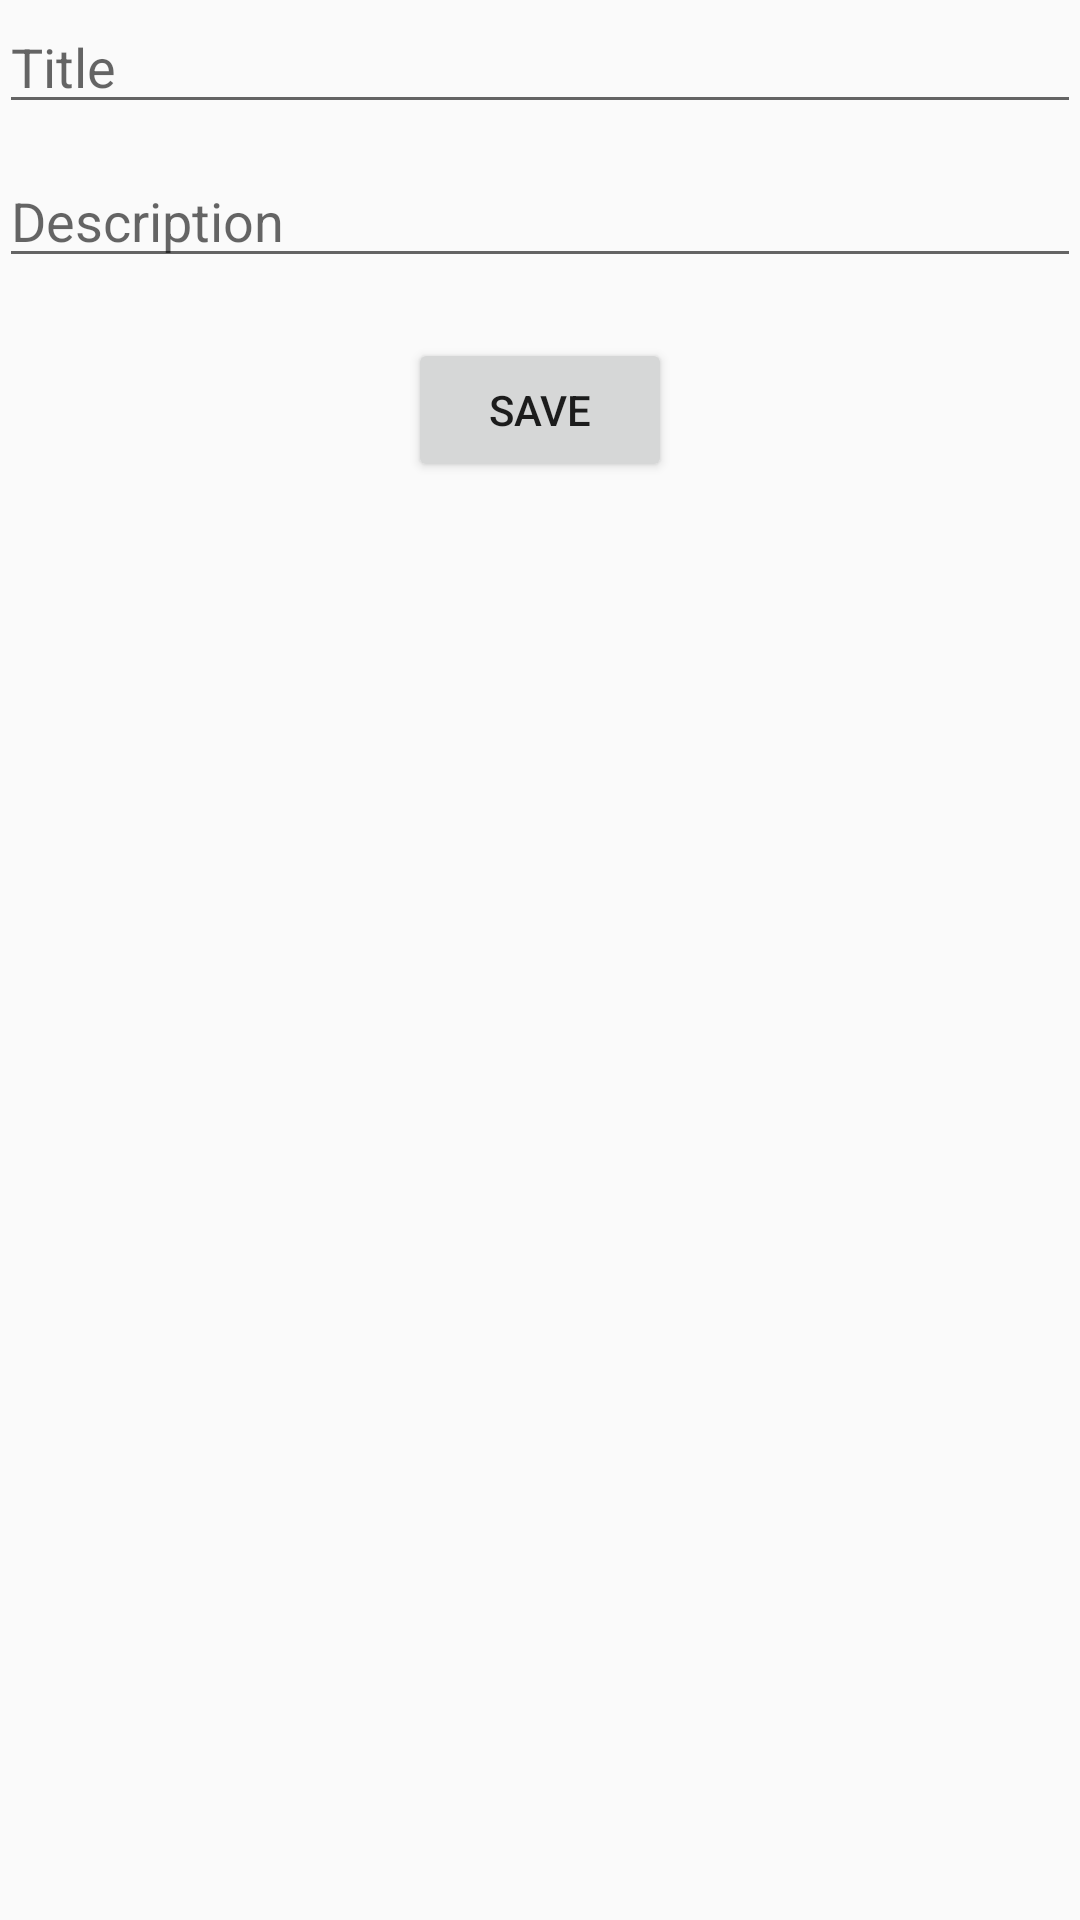

Layout XML and referenced resources for this Android screen:
<!-- AndroidManifest.xml: application theme AppTheme.NoActionBar -->
<!-- res/layout/activity_tambah.xml -->
<?xml version="1.0" encoding="utf-8"?>
<RelativeLayout xmlns:android="http://schemas.android.com/apk/res/android"
    xmlns:tools="http://schemas.android.com/tools"
    android:layout_width="match_parent"
    android:layout_height="match_parent"
    android:paddingBottom="@dimen/activity_vertical_margin"
    android:paddingLeft="@dimen/activity_horizontal_margin"
    android:paddingRight="@dimen/activity_horizontal_margin"
    android:paddingTop="@dimen/activity_vertical_margin"
    tools:context=".activity.AddActivity">


    <LinearLayout
        android:layout_width="match_parent"
        android:layout_height="wrap_content"
        android:orientation="vertical">


        <EditText
            android:id="@+id/txt_add_title"
            android:layout_width="match_parent"
            android:layout_height="wrap_content"
            android:layout_marginBottom="10dp"
            android:hint="Title" />


        <EditText
            android:id="@+id/txt_add_description"
            android:layout_width="match_parent"
            android:layout_height="wrap_content"
            android:hint="Description" />


        <LinearLayout
            android:layout_width="wrap_content"
            android:layout_height="wrap_content"
            android:layout_gravity="center"
            android:layout_marginTop="20dp"
            android:orientation="horizontal">


            <Button
                android:id="@+id/btn_delete"
                android:layout_width="wrap_content"
                android:layout_height="wrap_content"
                android:layout_gravity="center"
                android:text="Delete"
                android:visibility="gone"/>


            <Button
                android:id="@+id/btn_save"
                android:layout_width="wrap_content"
                android:layout_height="wrap_content"
                android:text="save" />
        </LinearLayout>
    </LinearLayout>


</RelativeLayout>
<!-- resources referenced by this layout -->
<resources>
  <style name="AppTheme.NoActionBar" parent="Theme.AppCompat.Light.NoActionBar">
          
          <item name="colorPrimary">@color/colorPrimary</item>
          <item name="colorPrimaryDark">@color/colorPrimaryDark</item>
          <item name="colorAccent">@color/colorAccent</item>
      </style>
  <!-- not gathered from this repository: default colours our renderer supplied (Android Studio template values) -->
  <color name="colorPrimary">#FF6200EE</color>
  <color name="colorPrimaryDark">#FF3700B3</color>
  <color name="colorAccent">#FF03DAC5</color>
</resources>
